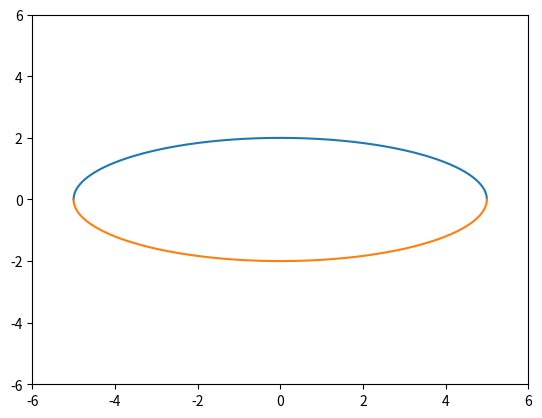

Write Python code to recreate this figure.
import numpy as np
import matplotlib.pyplot as plt
from math import sqrt
a = 5
b = 2
x = np.linspace(-a, a, 1000)
y1 = [sqrt((1 - i**2 / a**2) * b**2) for i in x]
y2 = [-sqrt((1 - i**2 / a**2) * b**2) for i in x]
plt.xlim(-a - 1, a + 1)
plt.ylim(-a - 1, a + 1)
plt.plot(x, y1)
plt.plot(x, y2)
plt.show()

